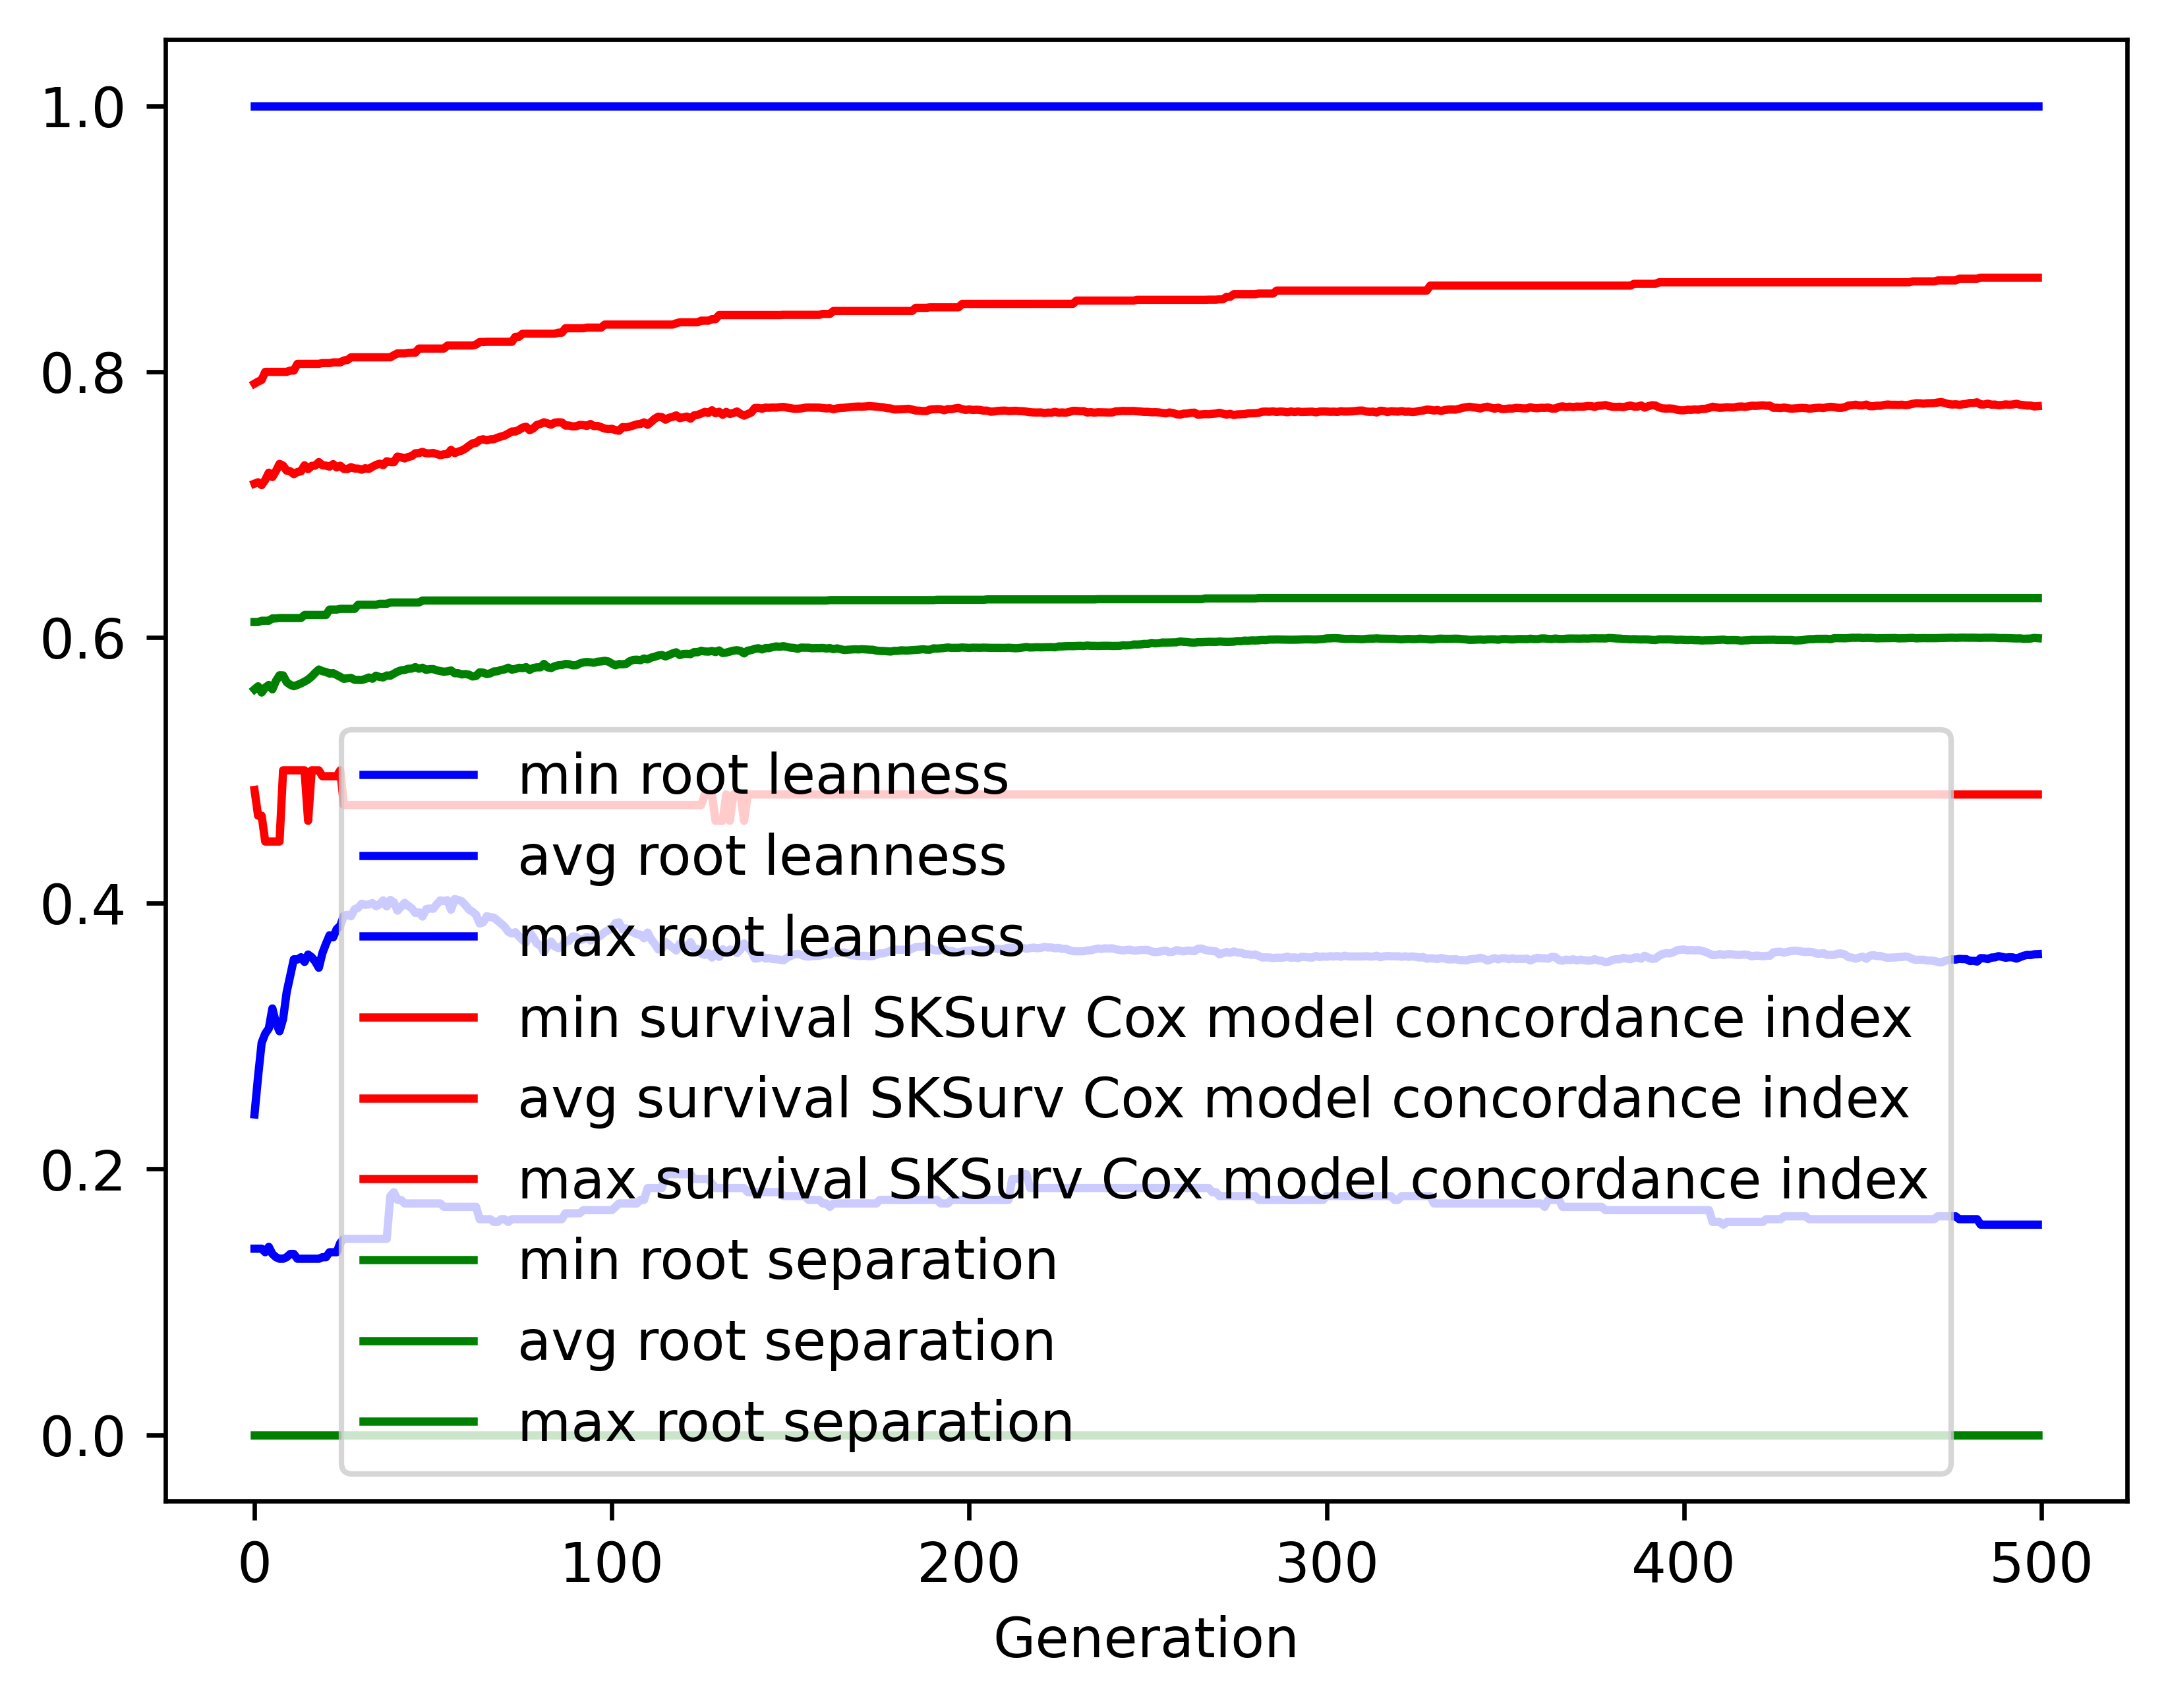

The file beside this chart, header and first rows:
gen, evals, gen_feats, explored, root leanness_min, root leanness_avg, root leanness_max, root leanness_std, survival SKSurv Cox model concordance in…, survival SKSurv Cox model concordance in…, survival SKSurv Cox model concordance in…, survival SKSurv Cox model concordance in…, root separation_min, root separation_avg, root separation_max, root separation_std
0, 500, 459, 459, 0.14, 0.2411, 1.0, 0.1386, 0.4852, 0.7157, 0.7909, 0.0531, 0.0, 0.5609, 0.6116, 0.06996
1, 504, 689, 704, 0.14, 0.2696, 1.0, 0.1293, 0.4659, 0.7167, 0.7925, 0.05668, 0.0, 0.5632, 0.6116, 0.0503
2, 500, 714, 912, 0.14, 0.295, 1.0, 0.1457, 0.4659, 0.7146, 0.7937, 0.06239, 0.0, 0.5585, 0.6125, 0.05716
3, 500, 766, 1145, 0.1374, 0.3018, 1.0, 0.1445, 0.4464, 0.7185, 0.7998, 0.06109, 0.0, 0.5622, 0.6125, 0.05169
4, 500, 726, 1321, 0.1414, 0.3057, 1.0, 0.1456, 0.4464, 0.724, 0.7998, 0.0592, 0.0, 0.5642, 0.6125, 0.05013
5, 500, 761, 1506, 0.1361, 0.3208, 1.0, 0.1538, 0.4464, 0.7207, 0.7998, 0.06077, 0.0, 0.561, 0.6143, 0.05856
6, 500, 785, 1689, 0.1336, 0.3099, 1.0, 0.1515, 0.4464, 0.7252, 0.7998, 0.06063, 0.0, 0.5673, 0.6143, 0.05476
7, 500, 775, 1858, 0.1325, 0.3036, 1.0, 0.1465, 0.4464, 0.7306, 0.7998, 0.05634, 0.0, 0.5715, 0.6146, 0.04887
8, 500, 791, 2015, 0.1325, 0.3129, 1.0, 0.1476, 0.5, 0.7293, 0.7998, 0.05588, 0.0, 0.5714, 0.6146, 0.04928
9, 500, 774, 2162, 0.1336, 0.3331, 1.0, 0.1528, 0.5, 0.7254, 0.7998, 0.05888, 0.0, 0.5664, 0.6146, 0.0554
10, 500, 782, 2299, 0.1361, 0.3454, 1.0, 0.1503, 0.5, 0.725, 0.8008, 0.05716, 0.0, 0.5644, 0.6146, 0.05704
11, 500, 791, 2466, 0.1361, 0.3578, 1.0, 0.1447, 0.5, 0.7229, 0.8008, 0.05727, 0.0, 0.5633, 0.6146, 0.05308
12, 500, 802, 2604, 0.1325, 0.3576, 1.0, 0.1491, 0.5, 0.7245, 0.8058, 0.05814, 0.0, 0.5642, 0.6146, 0.05473
13, 500, 750, 2731, 0.1325, 0.3594, 1.0, 0.1501, 0.5, 0.7249, 0.8058, 0.05834, 0.0, 0.5654, 0.6146, 0.05609
14, 500, 762, 2846, 0.1325, 0.3558, 1.0, 0.1511, 0.5, 0.7295, 0.8058, 0.0556, 0.0, 0.5667, 0.6169, 0.05705
15, 500, 769, 2978, 0.1325, 0.3614, 1.0, 0.154, 0.462, 0.7266, 0.8058, 0.05754, 0.0, 0.5683, 0.6169, 0.05871
16, 500, 788, 3107, 0.1325, 0.3594, 1.0, 0.1508, 0.5, 0.7291, 0.8059, 0.05404, 0.0, 0.5706, 0.6169, 0.05805
17, 500, 815, 3241, 0.1325, 0.3561, 1.0, 0.1517, 0.5, 0.7293, 0.8059, 0.05481, 0.0, 0.5734, 0.6169, 0.05752
18, 500, 788, 3351, 0.1325, 0.3514, 1.0, 0.1518, 0.5, 0.7319, 0.8059, 0.05576, 0.0, 0.5759, 0.6169, 0.05532
19, 500, 802, 3444, 0.1336, 0.3625, 1.0, 0.1509, 0.4956, 0.7295, 0.8064, 0.05742, 0.0, 0.5746, 0.6169, 0.05686
20, 500, 772, 3530, 0.1336, 0.3694, 1.0, 0.1495, 0.4956, 0.7293, 0.8064, 0.05771, 0.0, 0.574, 0.6169, 0.05649
21, 500, 786, 3630, 0.1374, 0.3759, 1.0, 0.1476, 0.4956, 0.7285, 0.8064, 0.05847, 0.0, 0.5728, 0.6209, 0.05753
22, 500, 828, 3717, 0.1374, 0.3743, 1.0, 0.148, 0.4956, 0.7304, 0.8069, 0.05885, 0.0, 0.5731, 0.6209, 0.05856
23, 500, 819, 3815, 0.1374, 0.3805, 1.0, 0.1483, 0.4956, 0.7279, 0.8069, 0.06054, 0.0, 0.5717, 0.6209, 0.05944
24, 500, 782, 3906, 0.1443, 0.3831, 1.0, 0.1466, 0.5, 0.7292, 0.8069, 0.05888, 0.0, 0.5703, 0.6215, 0.06041
25, 500, 808, 4006, 0.1474, 0.3907, 1.0, 0.1462, 0.4739, 0.7267, 0.8084, 0.05955, 0.0, 0.5688, 0.6215, 0.06145
26, 500, 806, 4078, 0.1474, 0.3912, 1.0, 0.1484, 0.4739, 0.7266, 0.8087, 0.06099, 0.0, 0.5693, 0.6215, 0.06121
27, 500, 804, 4153, 0.1474, 0.3902, 1.0, 0.1485, 0.4739, 0.7281, 0.8108, 0.06067, 0.0, 0.5696, 0.6215, 0.06053
28, 500, 778, 4210, 0.1474, 0.3954, 1.0, 0.1523, 0.4739, 0.7271, 0.8108, 0.06295, 0.0, 0.5681, 0.6215, 0.06294
29, 500, 783, 4275, 0.1474, 0.3965, 1.0, 0.1517, 0.4739, 0.727, 0.8108, 0.06273, 0.0, 0.5681, 0.6246, 0.06332
30, 500, 767, 4331, 0.1474, 0.3996, 1.0, 0.151, 0.4739, 0.7262, 0.8108, 0.06296, 0.0, 0.568, 0.6246, 0.06374
31, 500, 770, 4399, 0.1474, 0.3988, 1.0, 0.1497, 0.4739, 0.7273, 0.8108, 0.06378, 0.0, 0.5687, 0.6246, 0.06329
32, 500, 791, 4460, 0.1474, 0.3991, 1.0, 0.1491, 0.4739, 0.7268, 0.8108, 0.06368, 0.0, 0.5699, 0.6246, 0.06257
33, 500, 781, 4515, 0.1474, 0.4001, 1.0, 0.147, 0.4739, 0.7284, 0.8108, 0.06403, 0.0, 0.5689, 0.6246, 0.06218
34, 500, 787, 4589, 0.1474, 0.3977, 1.0, 0.1424, 0.4739, 0.7298, 0.8108, 0.06354, 0.0, 0.5712, 0.6246, 0.05866
35, 500, 778, 4647, 0.1474, 0.3991, 1.0, 0.1448, 0.4739, 0.7307, 0.8108, 0.06496, 0.0, 0.5702, 0.6253, 0.05928
36, 500, 799, 4699, 0.1474, 0.4021, 1.0, 0.1433, 0.4739, 0.7296, 0.8108, 0.06479, 0.0, 0.5699, 0.6253, 0.05969
37, 500, 783, 4751, 0.1474, 0.3975, 1.0, 0.1421, 0.4739, 0.7326, 0.8108, 0.06414, 0.0, 0.5714, 0.6253, 0.05859
38, 500, 753, 4798, 0.1796, 0.4024, 1.0, 0.1414, 0.4739, 0.7319, 0.8108, 0.06506, 0.0, 0.5712, 0.6263, 0.05863
39, 500, 768, 4853, 0.1826, 0.4007, 1.0, 0.1417, 0.4739, 0.7319, 0.8124, 0.06636, 0.0, 0.5727, 0.6263, 0.05797
40, 500, 767, 4896, 0.1768, 0.3944, 1.0, 0.1412, 0.4739, 0.7361, 0.8137, 0.06438, 0.0, 0.5742, 0.6263, 0.05779
41, 500, 745, 4934, 0.1768, 0.3972, 1.0, 0.1413, 0.4739, 0.7356, 0.8137, 0.06542, 0.0, 0.5752, 0.6263, 0.05756
42, 500, 770, 4977, 0.1741, 0.4003, 1.0, 0.1409, 0.4739, 0.7346, 0.8137, 0.06583, 0.0, 0.5755, 0.6263, 0.0577
43, 500, 736, 5019, 0.1741, 0.398, 1.0, 0.1406, 0.4739, 0.7358, 0.8141, 0.06578, 0.0, 0.5764, 0.6263, 0.05775
44, 500, 749, 5057, 0.1741, 0.3962, 1.0, 0.1405, 0.4739, 0.7364, 0.8142, 0.06695, 0.0, 0.5765, 0.6263, 0.05721
45, 500, 780, 5096, 0.1741, 0.3927, 1.0, 0.1402, 0.4739, 0.7386, 0.8142, 0.06476, 0.0, 0.5776, 0.6263, 0.05676
46, 500, 735, 5113, 0.1741, 0.3931, 1.0, 0.1425, 0.4739, 0.7387, 0.8173, 0.06597, 0.0, 0.5764, 0.6263, 0.0579
47, 500, 738, 5142, 0.1741, 0.3899, 1.0, 0.1435, 0.4739, 0.7396, 0.8173, 0.0661, 0.0, 0.5772, 0.6277, 0.05703
48, 500, 744, 5173, 0.1741, 0.3954, 1.0, 0.1433, 0.4739, 0.7385, 0.8173, 0.06566, 0.0, 0.5756, 0.6277, 0.05747
49, 500, 772, 5203, 0.1741, 0.396, 1.0, 0.1426, 0.4739, 0.7384, 0.8173, 0.06546, 0.0, 0.5761, 0.6277, 0.05723
50, 500, 723, 5229, 0.1741, 0.3958, 1.0, 0.1431, 0.4739, 0.7388, 0.8173, 0.06547, 0.0, 0.5762, 0.6277, 0.05759
51, 500, 753, 5256, 0.1741, 0.3992, 1.0, 0.1437, 0.4739, 0.7379, 0.8173, 0.06545, 0.0, 0.5752, 0.6277, 0.05851
52, 500, 770, 5285, 0.1741, 0.4021, 1.0, 0.1421, 0.4739, 0.7372, 0.8173, 0.06505, 0.0, 0.5746, 0.6277, 0.05863
53, 500, 748, 5304, 0.1715, 0.4015, 1.0, 0.1432, 0.4739, 0.7378, 0.8173, 0.06506, 0.0, 0.5742, 0.6277, 0.05953
54, 500, 752, 5328, 0.1715, 0.4023, 1.0, 0.1432, 0.4739, 0.7379, 0.8197, 0.06527, 0.0, 0.5745, 0.6277, 0.05937
55, 500, 752, 5353, 0.1715, 0.3951, 1.0, 0.1451, 0.4739, 0.7411, 0.8197, 0.06508, 0.0, 0.5751, 0.6277, 0.05891
56, 500, 727, 5365, 0.1715, 0.4031, 1.0, 0.1431, 0.4739, 0.7387, 0.8197, 0.06462, 0.0, 0.573, 0.6277, 0.05917
57, 500, 742, 5387, 0.1715, 0.4024, 1.0, 0.1399, 0.4739, 0.7398, 0.8197, 0.06245, 0.0, 0.5731, 0.6277, 0.05891
58, 500, 747, 5404, 0.1715, 0.4014, 1.0, 0.1421, 0.4739, 0.7406, 0.8197, 0.06279, 0.0, 0.5721, 0.6277, 0.05971
59, 500, 746, 5425, 0.1715, 0.3986, 1.0, 0.1423, 0.4739, 0.7421, 0.8197, 0.06335, 0.0, 0.5724, 0.6277, 0.05908
... 440 more rows
